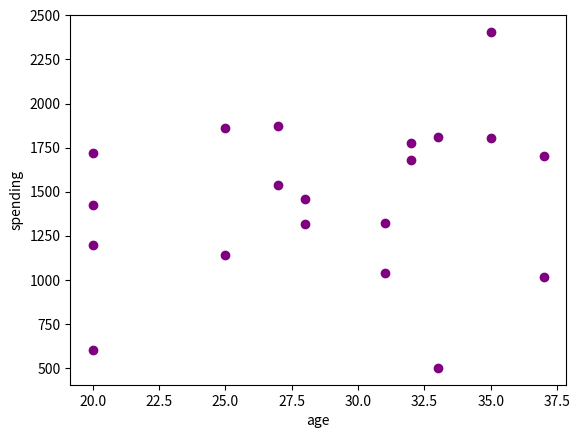

Python code for this plot:
import pandas as pd
import random
import matplotlib.pyplot as plt
import random
import numpy as np

#1
name=['nini','mari','ani','salo']
gender=['male','female']
subject=['math','history','georgian','it','art']
passed=['yes','no']

data={
    "name":[random.choice(name) for _ in range(10)],
    "age":[random.randint(1,60) for _ in range(10)],
    "gender":[random.choice(gender) for _ in range(10)],
    "hours_studied":[random.randint(1,8) for _ in range(10)],
    "subject":[random.choice(subject) for _ in range(10)],
    "passed":[random.choice(passed) for _ in range(10)],
}
df=pd.DataFrame(data)
print(df)

age=df['age'].mean()
print(age)
gender_count=df['gender'].value_counts()
print(gender_count)
percent=(df['passed'].value_counts(normalize=True)['yes'])*100
print('procenti',percent)

procentino=(df['passed'].value_counts(normalize=True)['no'])*100
print(procentino)

#2
x=df[['age','hours_studied']]
print(x)
y=df['passed']
print(y)
df['attendance']=[23,21,32,31,32,21,45,98,76,54]
x_new=df[['age','hours_studied','attendance']]

#3
np.random.seed(15)

data={
    "age":np.random.randint(20,40,10),
    "income":np.random.randint(1000,2000,10)
}
df=pd.DataFrame(data)

x=df['age']
y=df['income']

plt.scatter(x,y,color='purple')
plt.xlabel('age')
plt.ylabel('income')
plt.show()

df['spending']=np.random.randint(500,2500,10)
y=df['spending']
plt.scatter(x,y,color='purple')
plt.xlabel('age')
plt.ylabel('spending')
plt.show()

#4
